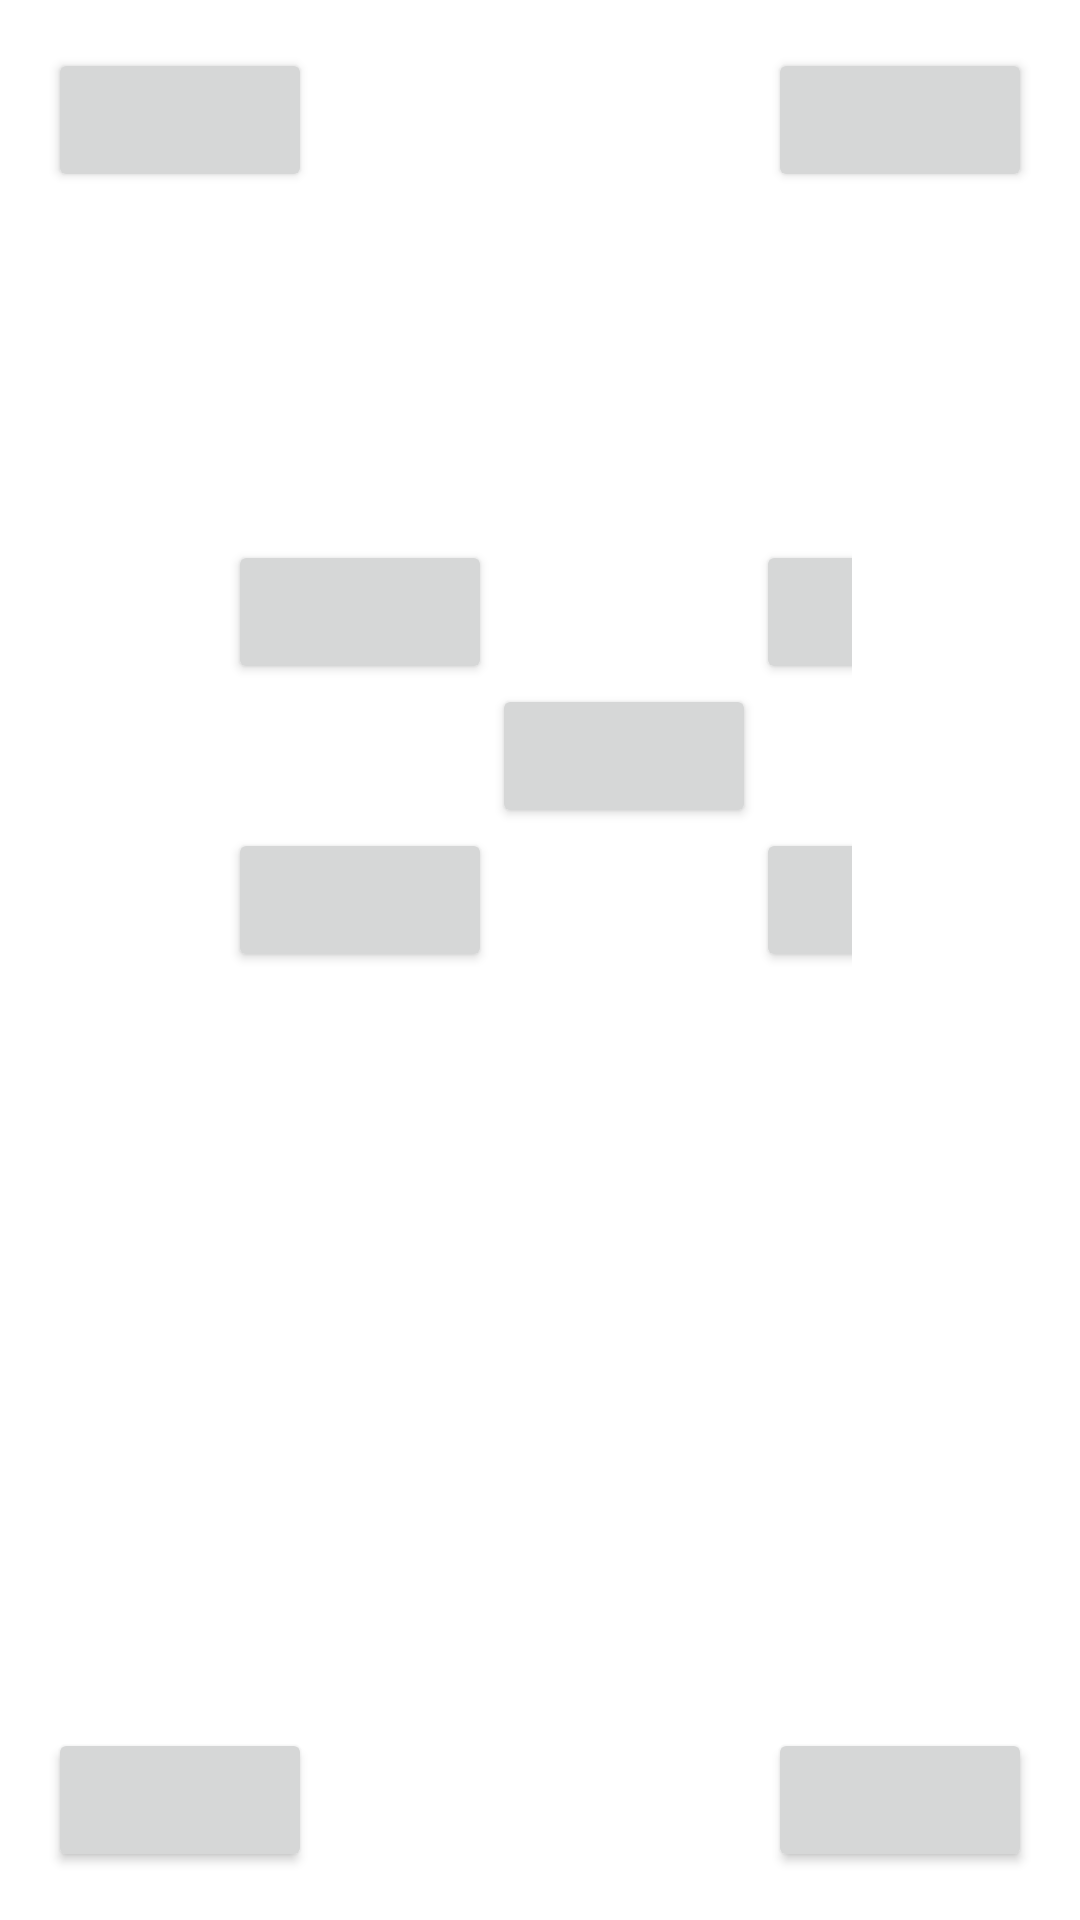

Android layout source for this screen:
<!-- AndroidManifest.xml: application theme Theme.HamsterRunMcbridePatrick -->
<!-- res/layout/layout_weird_grid.xml -->
<?xml version="1.0" encoding="utf-8"?>
<RelativeLayout xmlns:android="http://schemas.android.com/apk/res/android"
    xmlns:app="http://schemas.android.com/apk/res-auto"
    xmlns:tools="http://schemas.android.com/tools"
    android:layout_width="match_parent"
    android:layout_height="match_parent"
    android:padding="16dp"
    tools:context=".MainActivity">

    <Button
        android:id="@+id/button_top_left"
        android:layout_width="wrap_content"
        android:layout_height="wrap_content"
        android:text=""
        android:layout_alignParentTop="true"
        android:layout_alignParentStart="true" />

    <Button
        android:id="@+id/button_top_right"
        android:layout_width="wrap_content"
        android:layout_height="wrap_content"
        android:text=""
        android:layout_alignParentTop="true"
        android:layout_alignParentEnd="true" />

    <Button
        android:id="@+id/button_bottom_left"
        android:layout_width="wrap_content"
        android:layout_height="wrap_content"
        android:text=""
        android:layout_alignParentBottom="true"
        android:layout_alignParentStart="true" />

    <Button
        android:id="@+id/button_bottom_right"
        android:layout_width="wrap_content"
        android:layout_height="wrap_content"
        android:text=""
        android:layout_alignParentBottom="true"
        android:layout_alignParentEnd="true" />

    <GridLayout
        android:id="@+id/directionButtons"
        android:layout_width="match_parent"
        android:layout_height="wrap_content"
        android:layout_alignParentStart="true"
        android:layout_alignParentEnd="true"
        android:layout_alignParentBottom="true"
        android:layout_marginStart="60dp"
        android:layout_marginEnd="60dp"
        android:layout_marginBottom="300dp"
        android:columnCount="3"
        android:rowCount="3"
        app:layout_constraintBottom_toBottomOf="parent"
        app:layout_constraintEnd_toEndOf="parent"
        app:layout_constraintHorizontal_bias="0.5"
        app:layout_constraintStart_toStartOf="parent"
        app:layout_constraintTop_toTopOf="parent"
        app:layout_constraintVertical_bias="0.5">

        <Button
            android:id="@+id/button_center"
            android:layout_width="wrap_content"
            android:layout_height="wrap_content"
            android:layout_row="1"
            android:layout_column="1"
            android:text="" />

        <Button
            android:id="@+id/button_above_center"
            android:layout_width="wrap_content"
            android:layout_height="wrap_content"
            android:layout_row="0"
            android:layout_column="2"
            android:text="" />

        <Button
            android:id="@+id/button_below_center"
            android:layout_width="wrap_content"
            android:layout_height="wrap_content"
            android:layout_row="0"
            android:layout_column="0"
            android:text="" />

        <Button
            android:id="@+id/button_left_center"
            android:layout_width="wrap_content"
            android:layout_height="wrap_content"
            android:layout_row="2"
            android:layout_column="0"
            android:text="" />

        <Button
            android:id="@+id/button_right_center"
            android:layout_width="wrap_content"
            android:layout_height="wrap_content"
            android:layout_row="2"
            android:layout_column="2"
            android:text="" />

    </GridLayout>

</RelativeLayout>
<!-- resources referenced by this layout -->
<resources>
  <style name="Theme.HamsterRunMcbridePatrick" parent="Theme.MaterialComponents.DayNight.DarkActionBar">
          
          <item name="colorPrimary">@color/purple_500</item>
          <item name="colorPrimaryVariant">@color/purple_700</item>
          <item name="colorOnPrimary">@color/white</item>
          
          <item name="colorSecondary">@color/teal_200</item>
          <item name="colorSecondaryVariant">@color/teal_700</item>
          <item name="colorOnSecondary">@color/black</item>
          
          <item name="android:statusBarColor">?attr/colorPrimaryVariant</item>
          
      </style>
  <!-- not gathered from this repository: default colours our renderer supplied (Android Studio template values) -->
  <color name="purple_500">#FF6200EE</color>
  <color name="purple_700">#FF3700B3</color>
  <color name="teal_200">#FF03DAC5</color>
  <color name="teal_700">#FF018786</color>
  <color name="black">#FF000000</color>
  <color name="white">#FFFFFFFF</color>
</resources>
